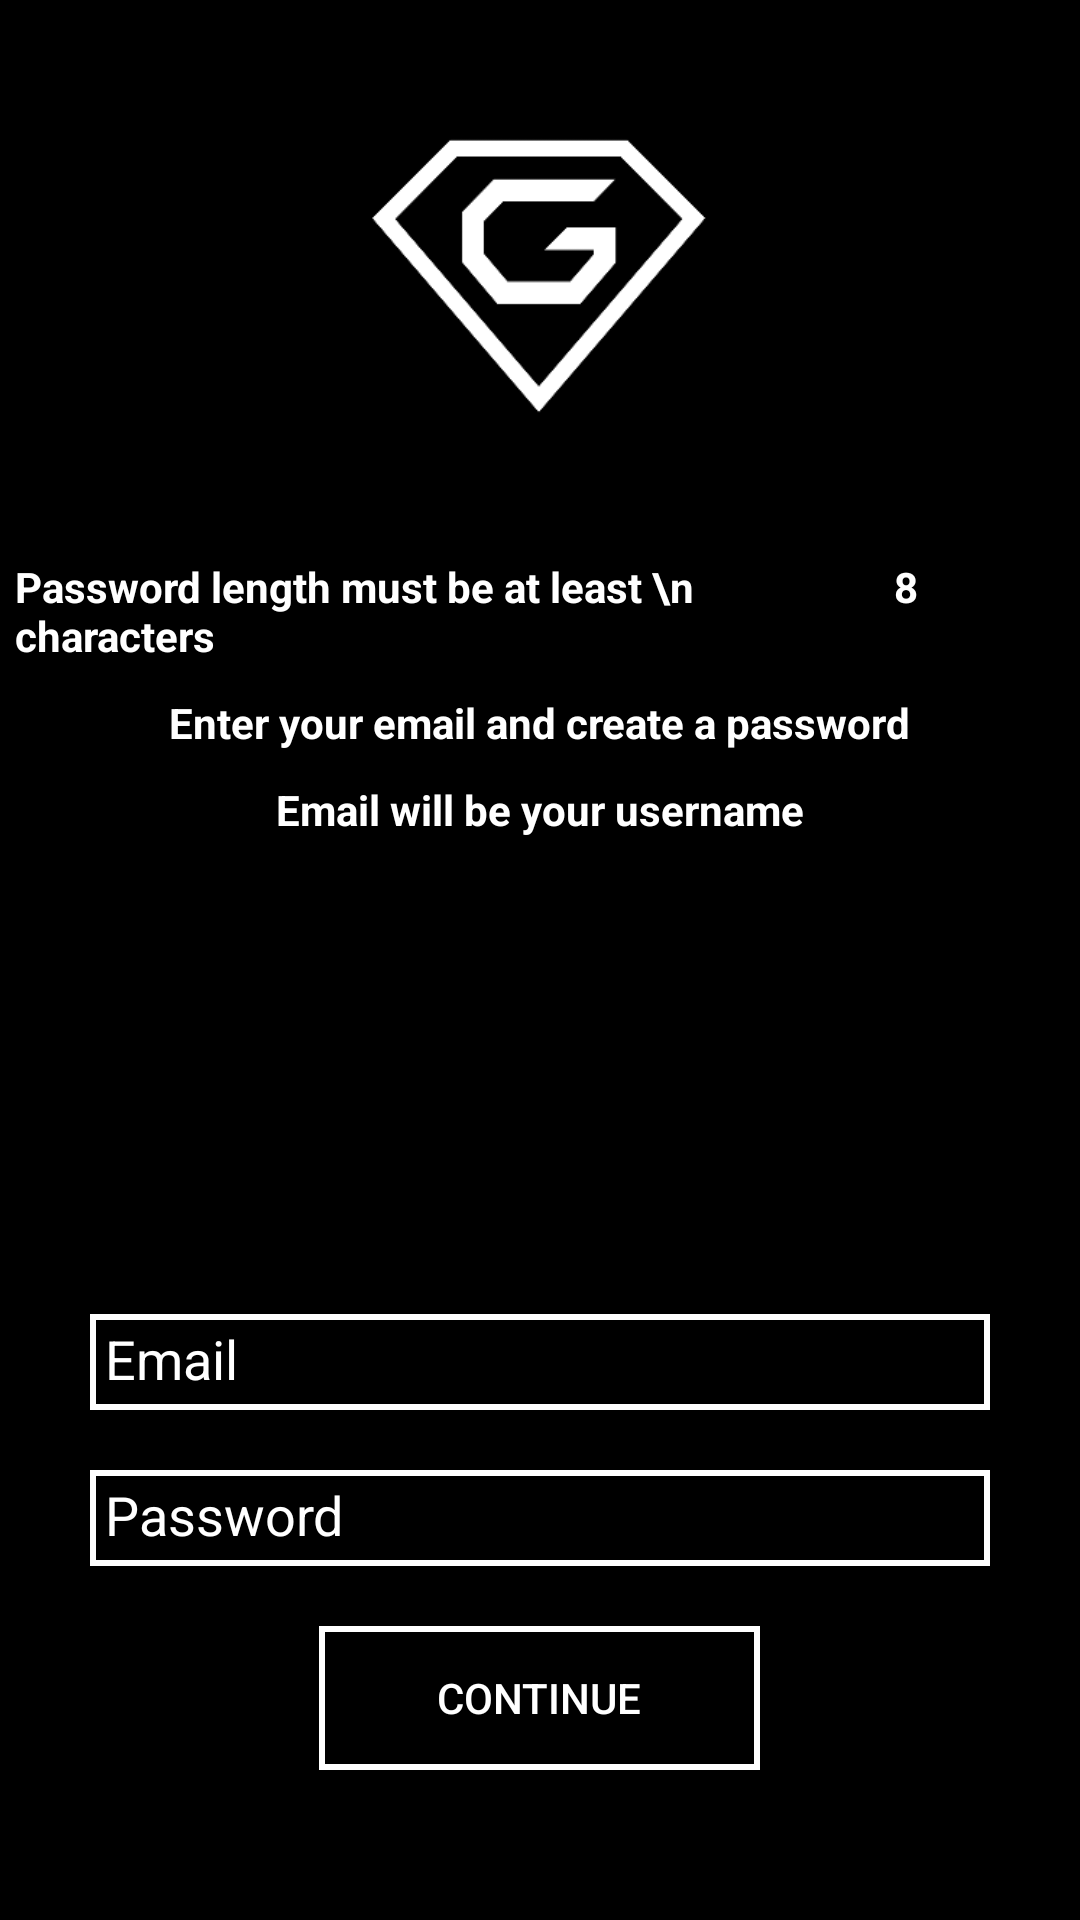

The Android layout XML behind this screen, and the referenced resources:
<!-- AndroidManifest.xml: application theme AppTheme -->
<!-- res/layout/fragment_login.xml -->
<RelativeLayout xmlns:android="http://schemas.android.com/apk/res/android"
    xmlns:tools="http://schemas.android.com/tools"
    android:layout_width="match_parent"
    android:layout_height="match_parent"
    android:weightSum="1"
    tools:context="io.guardianx.guardianx_android.LoginFragment"
    android:background="@color/background_black">

    <LinearLayout
        android:layout_width="match_parent"
        android:layout_height="wrap_content"
        android:layout_centerHorizontal="true"
        android:layout_alignParentTop="true"
        android:orientation="vertical">

        <ImageView
            android:layout_width="191dp"
            android:layout_height="121dp"
            android:layout_gravity="center_horizontal"
            android:layout_margin="30dp"
            android:src="@drawable/app_logo" />
        <TextView
            style="@style/login_text_view"
            android:layout_width="wrap_content"
            android:layout_height="wrap_content"
            android:textColor="@color/text_white"
            android:text="Password length must be at least \n                    8 characters"/>
        <TextView
            style="@style/login_text_view"
            android:layout_width="wrap_content"
            android:layout_height="wrap_content"
            android:textColor="@color/text_white"
            android:text="Enter your email and create a password"/>
        <TextView
            style="@style/login_text_view"
            android:layout_gravity="center_horizontal"
            android:layout_width="wrap_content"
            android:layout_height="wrap_content"
            android:textColor="@color/text_white"
            android:text="Email will be your username"/>
    </LinearLayout>


    <LinearLayout
        android:layout_width="match_parent"
        android:layout_height="wrap_content"
        android:layout_alignParentBottom="true"
        android:orientation="vertical"
        android:layout_margin="30dp"
        >

        <EditText
            android:inputType="textEmailAddress"
            android:id="@+id/username_edit_text"
            style="@style/edit_text"
            android:layout_width="match_parent"
            android:hint="@string/hint_email"
            android:textColorHint="@color/text_white"/>
        <EditText
            android:id="@+id/password_edit_text"
            android:layout_marginTop="20dp"
            style="@style/edit_text"
            android:layout_width="match_parent"
            android:hint="@string/hint_password"
            android:textColorHint="@color/text_white"/>
        <Button
            android:id="@+id/continue_button"
            android:layout_margin="20dp"
            style="@style/button"
            android:text="Continue"
            android:textColor="@color/text_white"/>
    </LinearLayout>
</RelativeLayout>
<!-- resources referenced by this layout -->
<resources>
  <color name="background_black">#000000</color>
  <color name="text_white">#FFFFFF</color>
  <!-- drawable app_logo: png bitmap (drawable, 7449 bytes) -->
  <string name="hint_email">Email</string>
  <string name="hint_password">Password</string>
  <style name="button">
          <item name="android:background">@drawable/button_background</item>
          <item name="android:textColor">@color/text_white</item>
          <item name="android:layout_gravity">center_horizontal</item>
          <item name="android:layout_height">wrap_content</item>
          <item name="android:layout_width">@dimen/button_width</item>
      </style>
  <style name="edit_text">
          <item name="android:textCursorDrawable">@color/text_white</item>
          <item name="android:textColorHint">@color/text_white</item>
          <item name="android:padding">5dp</item>
          <item name="android:layout_height">@dimen/edit_text_height</item>
          <item name="android:layout_width">match_parent</item>
          <item name="android:background">@drawable/button_background</item>
          <item name="android:textColor">@color/text_white</item>
          <item name="android:layout_gravity">center_horizontal</item>
      </style>
  <style name="login_text_view">
          <item name="android:padding">5dp</item>
          <item name="android:textColor">@color/text_white</item>
          <item name="android:layout_gravity">center_horizontal</item>
          <item name="android:textStyle">bold</item>
      </style>
  <style name="AppTheme" parent="Theme.AppCompat.Light.DarkActionBar">
          
          <item name="colorPrimary">@color/colorPrimary</item>
          <item name="colorPrimaryDark">@color/colorPrimaryDark</item>
          <item name="colorAccent">@color/colorAccent</item>
      </style>
  <!-- drawable button_background (drawable) -->
  <?xml version="1.0" encoding="utf-8"?>
  <shape xmlns:android="http://schemas.android.com/apk/res/android"
      android:shape="rectangle" >
  
      <solid android:color="#000000" />
  
      <stroke
          android:width="2dp"
          android:color="#FFFFFF" />
  
  </shape>
  <dimen name="button_width">147dp</dimen>
  <dimen name="edit_text_height">32dp</dimen>
  <color name="colorPrimary">#3F51B5</color>
  <color name="colorPrimaryDark">#303F9F</color>
  <color name="colorAccent">#FF4081</color>
</resources>
